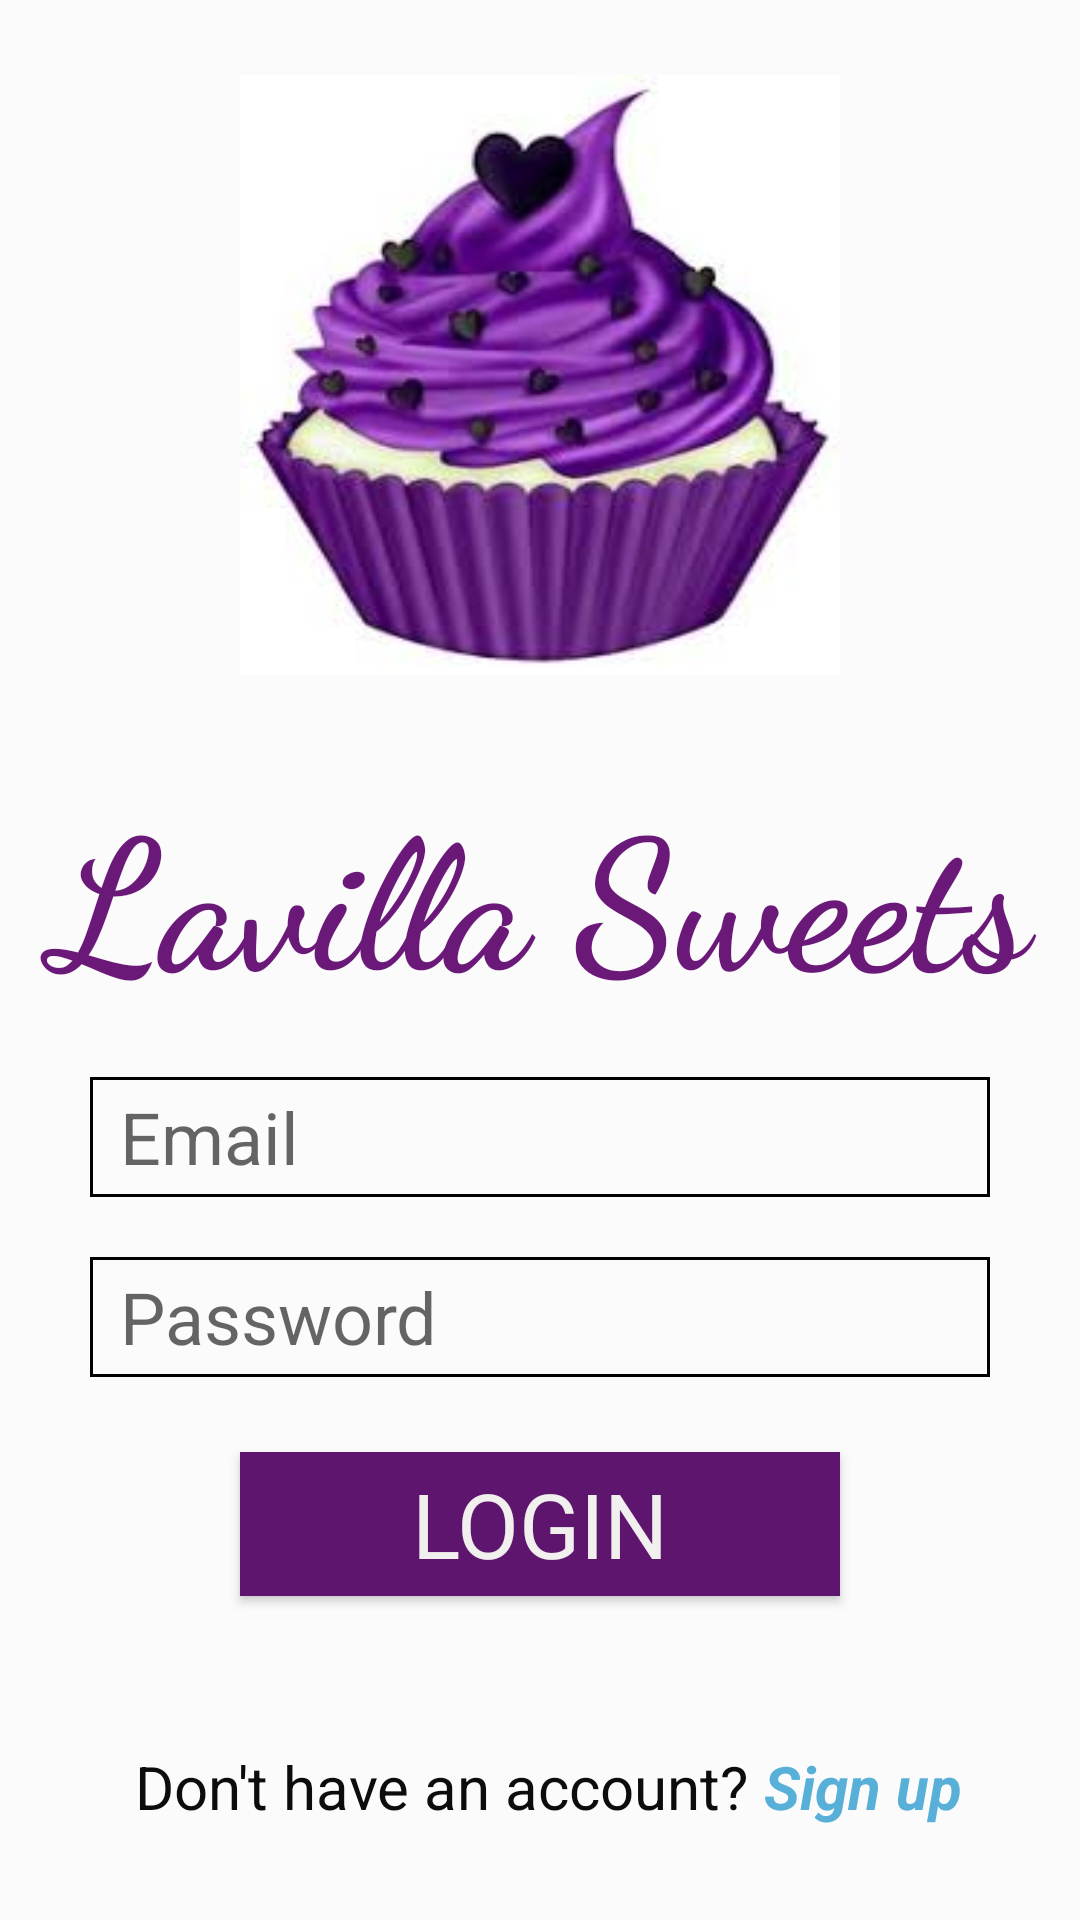

The Android layout XML behind this screen, and the referenced resources:
<!-- AndroidManifest.xml: application theme AppTheme -->
<!-- res/layout/activity_main.xml -->
<?xml version="1.0" encoding="utf-8"?>
<ScrollView xmlns:android="http://schemas.android.com/apk/res/android"
    xmlns:app="http://schemas.android.com/apk/res-auto"
    xmlns:tools="http://schemas.android.com/tools"
    android:layout_width="match_parent"
    android:layout_height="match_parent"
    android:background="#FBFBFC"
    android:fillViewport="true"
    tools:context=".MainActivity">

    <RelativeLayout
        android:layout_width="match_parent"
        android:layout_height="match_parent">

        <View
            android:id="@+id/image_view_cake"
            android:layout_width="200dp"
            android:layout_height="200dp"
            android:layout_centerHorizontal="true"
            android:layout_marginTop="25dp"
            android:background="@drawable/cake2" />

        <LinearLayout
            android:layout_width="match_parent"
            android:layout_height="match_parent"
            android:layout_below="@id/image_view_cake"
            android:gravity="center"
            android:orientation="vertical">

            <TextView
                android:id="@+id/text_view_lavilla_sweets"
                android:layout_width="match_parent"
                android:layout_height="wrap_content"
                android:layout_below="@id/image_view_cake"
                android:fontFamily="cursive"
                android:gravity="center"
                android:text="Lavilla Sweets"
                android:textColor="#6B1979"
                android:textSize="60sp"
                android:textStyle="bold" />


            <EditText
                android:id="@+id/edit_text_email"
                android:layout_width="match_parent"
                android:layout_height="@dimen/dp40"
                android:layout_marginLeft="30dp"
                android:layout_marginRight="30dp"
                android:background="@drawable/background_edit_text"
                android:hint="Email"
                android:layout_marginTop="@dimen/dp20"
                android:inputType="textEmailAddress"
                android:paddingLeft="@dimen/dp10"
                android:textColor="#00111111"
                android:textSize="24sp" />

            <EditText
                android:id="@+id/edit_text_password"
                android:layout_width="match_parent"
                android:layout_height="@dimen/dp40"
                android:layout_marginLeft="30dp"
                android:layout_marginTop="@dimen/dp20"
                android:layout_marginRight="30dp"
                android:background="@drawable/background_edit_text"
                android:hint="Password"
                android:inputType="textWebPassword"
                android:paddingLeft="@dimen/dp10"
                android:textSize="24sp" />

            <EditText
                android:id="@+id/edit_text_rewrite_password"
                android:layout_width="match_parent"
                android:layout_height="@dimen/dp40"
                android:layout_marginLeft="30dp"
                android:layout_marginTop="@dimen/dp20"
                android:layout_marginRight="30dp"
                android:background="@drawable/background_edit_text"
                android:hint="Re-write-password"
                android:inputType="textWebPassword"
                android:paddingLeft="@dimen/dp10"
                android:textSize="24sp"
                android:visibility="gone" />

            <Button
                android:id="@+id/button_login"
                android:layout_width="200dp"
                android:layout_height="wrap_content"
                android:layout_marginTop="25dp"
                android:background="#5E156D"
                android:fontFamily="sans-serif"
                android:text="Login"
                android:textColor="#F1F0EE"
                android:textColorHint="#EDEEE7"
                android:textSize="30sp" />

            <RelativeLayout
                android:layout_width="match_parent"
                android:layout_height="wrap_content"
                android:layout_marginLeft="30dp"
                android:layout_marginTop="50dp">

                <TextView
                    android:id="@+id/text_view_question"
                    android:layout_width="wrap_content"
                    android:layout_height="wrap_content"
                    android:text="Don't have an account? "
                    android:textColor="#0C0C0C"
                    android:textSize="20sp" />

                <TextView
                    android:id="@+id/text_view_signup"
                    android:layout_width="wrap_content"
                    android:layout_height="wrap_content"
                    android:layout_toRightOf="@id/text_view_question"
                    android:clickable="true"
                    android:onClick="toggleLoginMode"
                    android:text="Sign up"
                    android:textColor="@color/link"
                    android:textSize="20sp"
                    android:textStyle="bold|italic" />
            </RelativeLayout>
        </LinearLayout>

    </RelativeLayout>
</ScrollView>
<!-- resources referenced by this layout -->
<resources>
  <color name="link">#58B0D8</color>
  <dimen name="dp10">10dp</dimen>
  <dimen name="dp20">20dp</dimen>
  <dimen name="dp40">40dp</dimen>
  <!-- drawable background_edit_text (drawable) -->
  <selector xmlns:android="http://schemas.android.com/apk/res/android">
      <item>
          <shape android:shape="rectangle">
              <stroke
                  android:width="1dp"
                  android:color="@color/black"
                  />
          </shape>
      </item>
  </selector>
  <!-- drawable cake2: jpg bitmap (drawable, 7226 bytes) -->
  <style name="AppTheme" parent="Theme.AppCompat.Light.NoActionBar">
          <item name="windowNoTitle">true</item>
          
          <item name="colorPrimary">@color/colorPrimary</item>
          <item name="colorPrimaryDark">@color/colorPrimaryDark</item>
          <item name="colorAccent">@color/colorAccent</item>
      </style>
  <color name="black">#000000</color>
  <color name="colorPrimary">#7F0064</color>
  <color name="colorPrimaryDark">#7F0064</color>
  <color name="colorAccent">#D81B60</color>
</resources>
